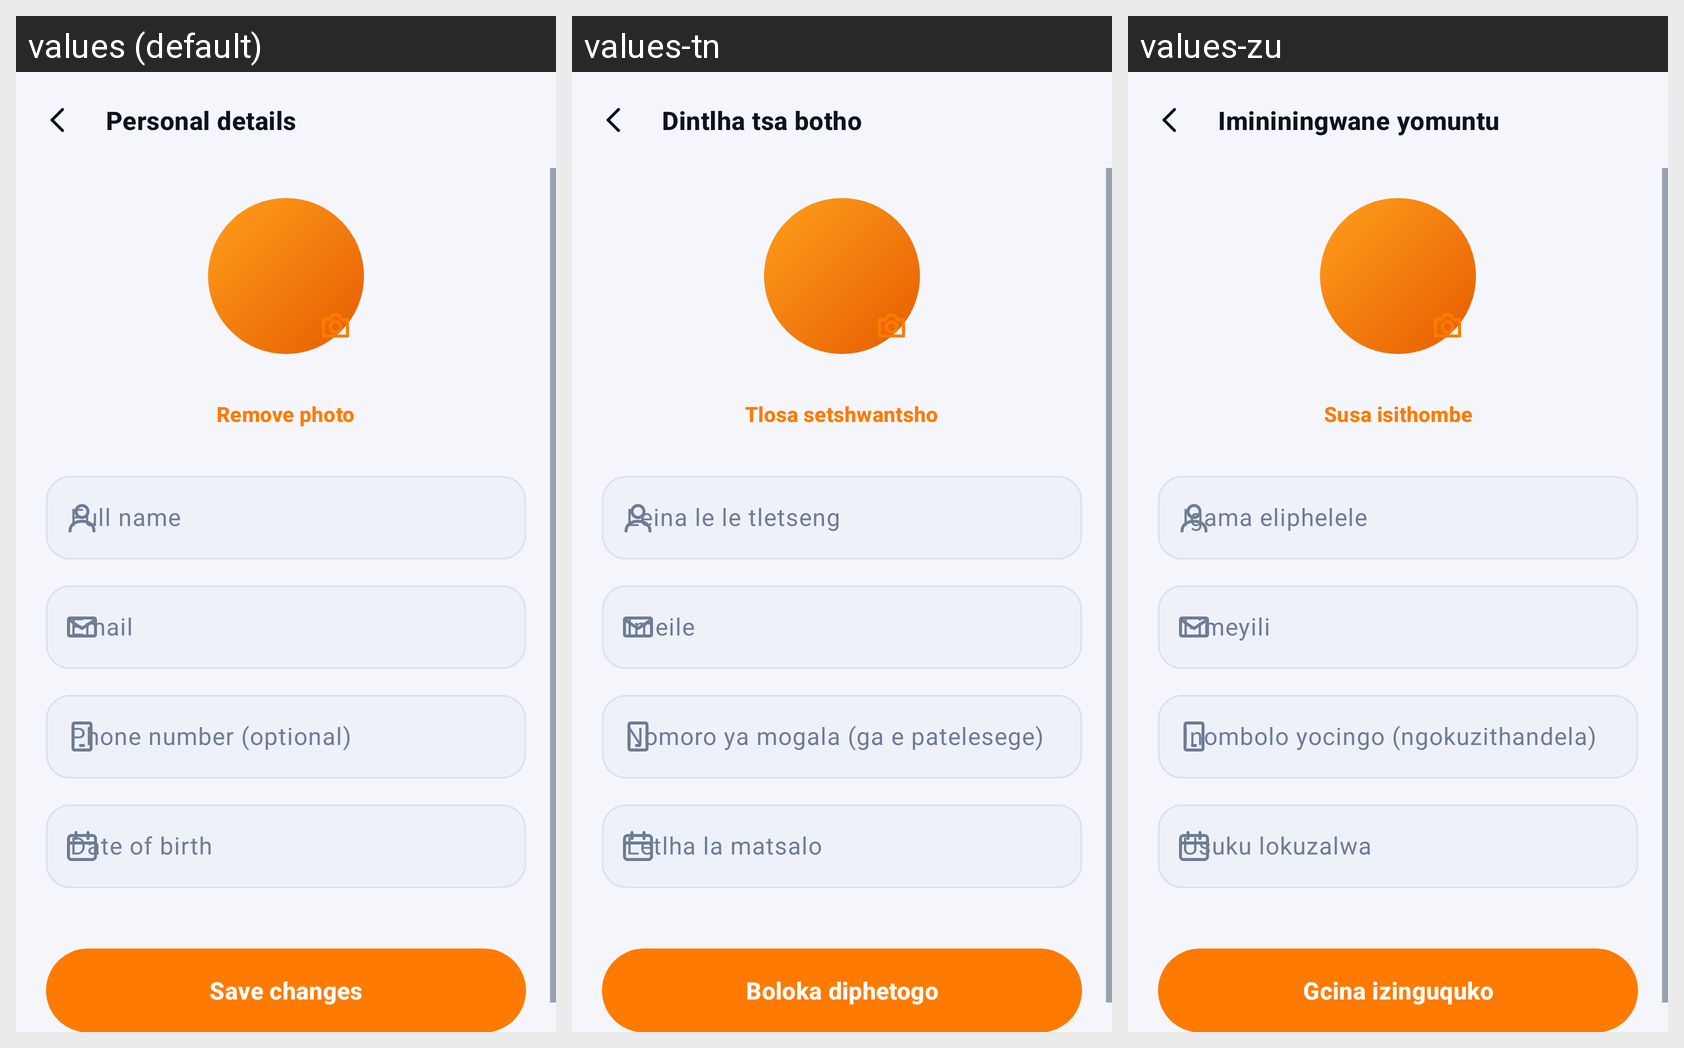

The same Android screen rendered under several of its app's locales, left to right. List the strings drawn on it with the default value and each locale's translation.
Android screen res/layout/activity_personal_details.xml rendered under 3 locales, left to right: values (default), values-tn, values-zu. Device: Nexus 5 (rendered at 1080×1920; each locale shown at half size, 540×960, under a caption strip naming it); theme Theme.Streakly.
Strings drawn on this screen, with the default value and each locale's value (text and hints the layout hard-codes, and strings that could not be matched under every locale, appear in the picture but are not listed):

personal_details
  values: Personal details
  values-tn: Dintlha tsa botho
  values-zu: Imininingwane yomuntu

remove_photo
  values: Remove photo
  values-tn: Tlosa setshwantsho
  values-zu: Susa isithombe

name_hint
  values: Full name
  values-tn: Leina le le tletseng
  values-zu: Igama eliphelele

email_hint
  values: Email
  values-tn: Imeile
  values-zu: I-imeyili

phone_hint
  values: Phone number (optional)
  values-tn: Nomoro ya mogala (ga e patelesege)
  values-zu: Inombolo yocingo (ngokuzithandela)

dob_hint
  values: Date of birth
  values-tn: Letlha la matsalo
  values-zu: Usuku lokuzalwa

save_changes
  values: Save changes
  values-tn: Boloka diphetogo
  values-zu: Gcina izinguquko
